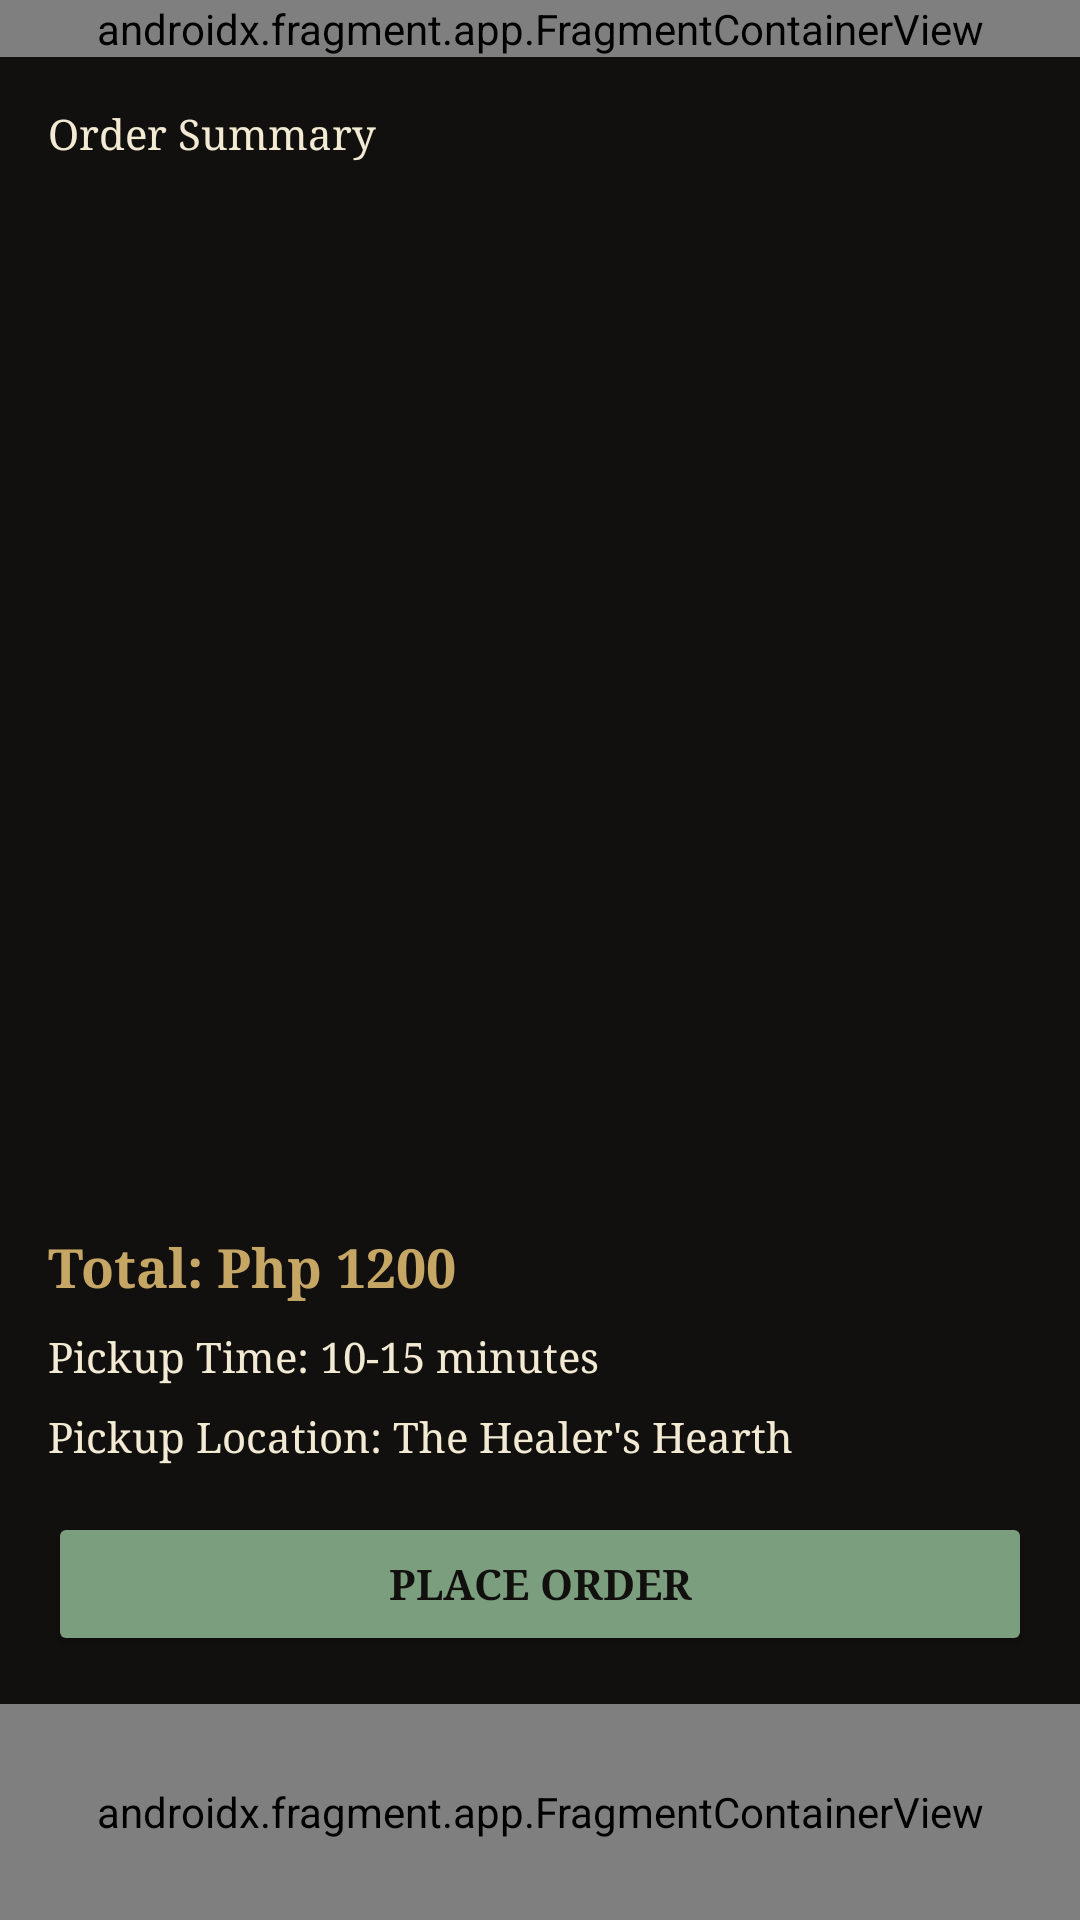

Produce the Android XML layout that renders to this screen, including the resource entries it uses.
<!-- AndroidManifest.xml: application theme Theme.TheHealersHearth -->
<!-- res/layout/activity_order_pickup.xml -->
<?xml version="1.0" encoding="utf-8"?>
<androidx.constraintlayout.widget.ConstraintLayout
    xmlns:android="http://schemas.android.com/apk/res/android"
    xmlns:app="http://schemas.android.com/apk/res-auto"
    android:layout_width="match_parent"
    android:layout_height="match_parent"
    android:background="#12100E">

    <androidx.fragment.app.FragmentContainerView
        android:id="@+id/headerFragmentContainer"
        android:layout_width="0dp"
        android:layout_height="wrap_content"
        android:name="com.example.thehealershearth.ui.fragments.HeaderFragment"
        app:layout_constraintTop_toTopOf="parent"
        app:layout_constraintStart_toStartOf="parent"
        app:layout_constraintEnd_toEndOf="parent"/>

    <LinearLayout
        android:layout_width="0dp"
        android:layout_height="0dp"
        android:orientation="vertical"
        android:padding="16dp"
        app:layout_constraintTop_toBottomOf="@id/headerFragmentContainer"
        app:layout_constraintBottom_toTopOf="@id/bottomNavFragmentContainer"
        app:layout_constraintStart_toStartOf="parent"
        app:layout_constraintEnd_toEndOf="parent">

        <TextView
            android:layout_width="match_parent"
            android:layout_height="wrap_content"
            android:text="Order Summary"
            android:textColor="#F2EAD3"
            android:fontFamily="serif"
            android:layout_marginBottom="8dp"/>

        <androidx.recyclerview.widget.RecyclerView
            android:id="@+id/orderSummaryRecyclerView"
            android:layout_width="match_parent"
            android:layout_height="0dp"
            android:layout_weight="1"
            android:layout_marginBottom="16dp"/>

        <TextView
            android:id="@+id/emptyStateText"
            android:layout_width="match_parent"
            android:layout_height="0dp"
            android:layout_weight="1"
            android:visibility="gone"
            android:gravity="center"
            android:text="Please brew or choose from the recommendations!"
            android:textColor="#F2EAD3"
            android:fontFamily="serif"
            android:textSize="16sp"
            android:layout_marginBottom="16dp"/>

        <TextView
            android:id="@+id/totalText"
            android:layout_width="match_parent"
            android:layout_height="wrap_content"
            android:text="Total: Php 1200"
            android:textColor="#C6A664"
            android:fontFamily="serif"
            android:textSize="18sp"
            android:textStyle="bold"
            android:layout_marginBottom="8dp"/>

        <TextView
            android:id="@+id/pickupTimeText"
            android:layout_width="match_parent"
            android:layout_height="wrap_content"
            android:text="Pickup Time: 10-15 minutes"
            android:textColor="#F2EAD3"
            android:fontFamily="serif"
            android:layout_marginBottom="8dp"/>

        <TextView
            android:id="@+id/pickupLocationText"
            android:layout_width="match_parent"
            android:layout_height="wrap_content"
            android:text="Pickup Location: The Healer's Hearth"
            android:textColor="#F2EAD3"
            android:fontFamily="serif"
            android:layout_marginBottom="16dp"/>

        <Button
            android:id="@+id/orderButton"
            android:layout_width="match_parent"
            android:layout_height="wrap_content"
            android:backgroundTint="#7A9E7E"
            android:textColor="#12100E"
            android:text="Place Order"
            android:fontFamily="serif"
            android:textStyle="bold"/>

    </LinearLayout>

    <androidx.fragment.app.FragmentContainerView
        android:id="@+id/bottomNavFragmentContainer"
        android:layout_width="0dp"
        android:layout_height="72dp"
        android:name="com.example.thehealershearth.ui.fragments.BottomNavFragment"
        app:layout_constraintBottom_toBottomOf="parent"
        app:layout_constraintStart_toStartOf="parent"
        app:layout_constraintEnd_toEndOf="parent"/>

</androidx.constraintlayout.widget.ConstraintLayout>
<!-- resources referenced by this layout -->
<resources>
  <style name="Theme.TheHealersHearth" parent="Base.Theme.TheHealersHearth" />
  <style name="Base.Theme.TheHealersHearth" parent="Theme.Material3.DayNight.NoActionBar">
          
          
      </style>
</resources>
